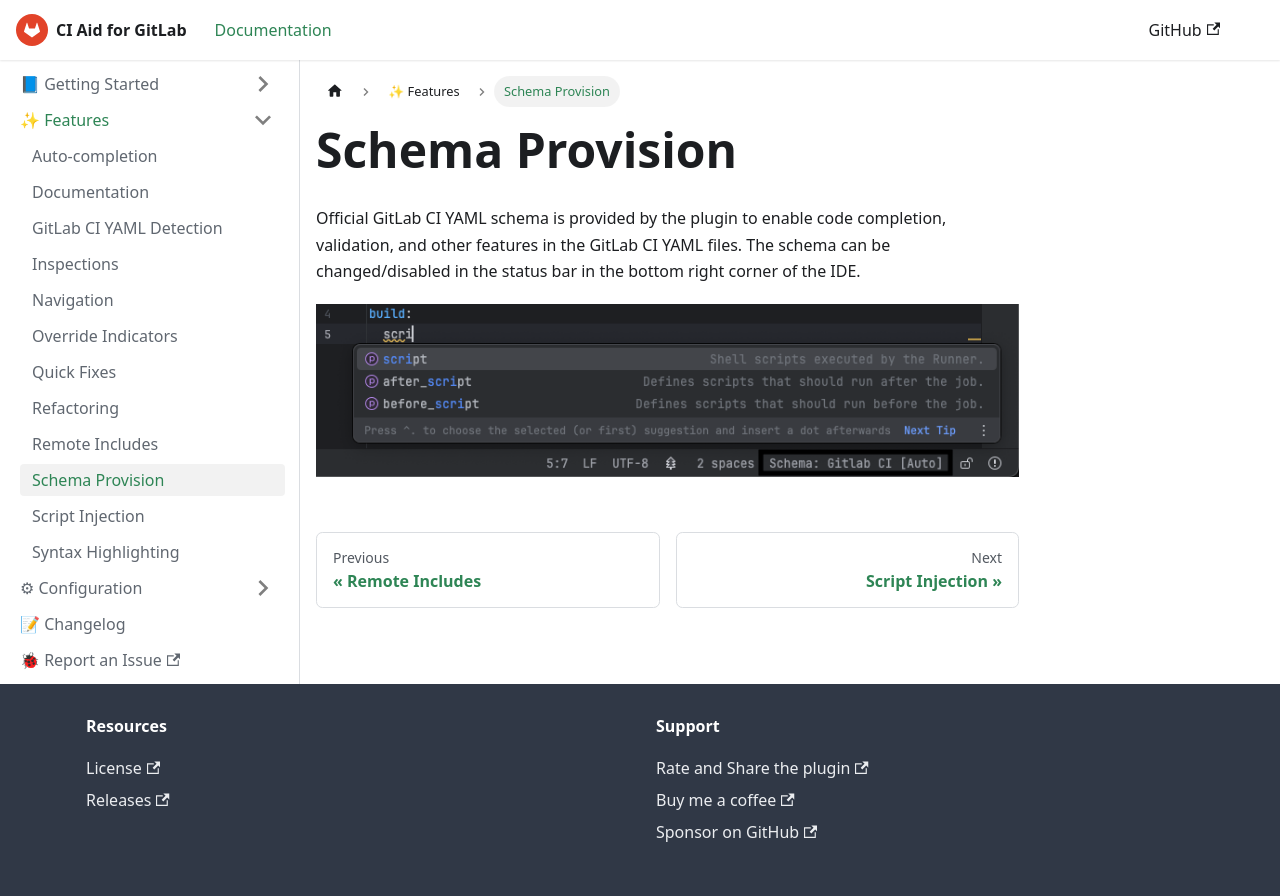

repository: deeepamin/gitlab-ci-aid · page: docs/features/schema-provision.html · generator: docusaurus

# Schema Provision

Official GitLab CI YAML schema is provided by the plugin to enable code completion, validation, and other features in the GitLab CI YAML files.
The schema can be changed/disabled in the status bar in the bottom right corner of the IDE.

![img/schema-provision.png](img/schema-provision.png)
